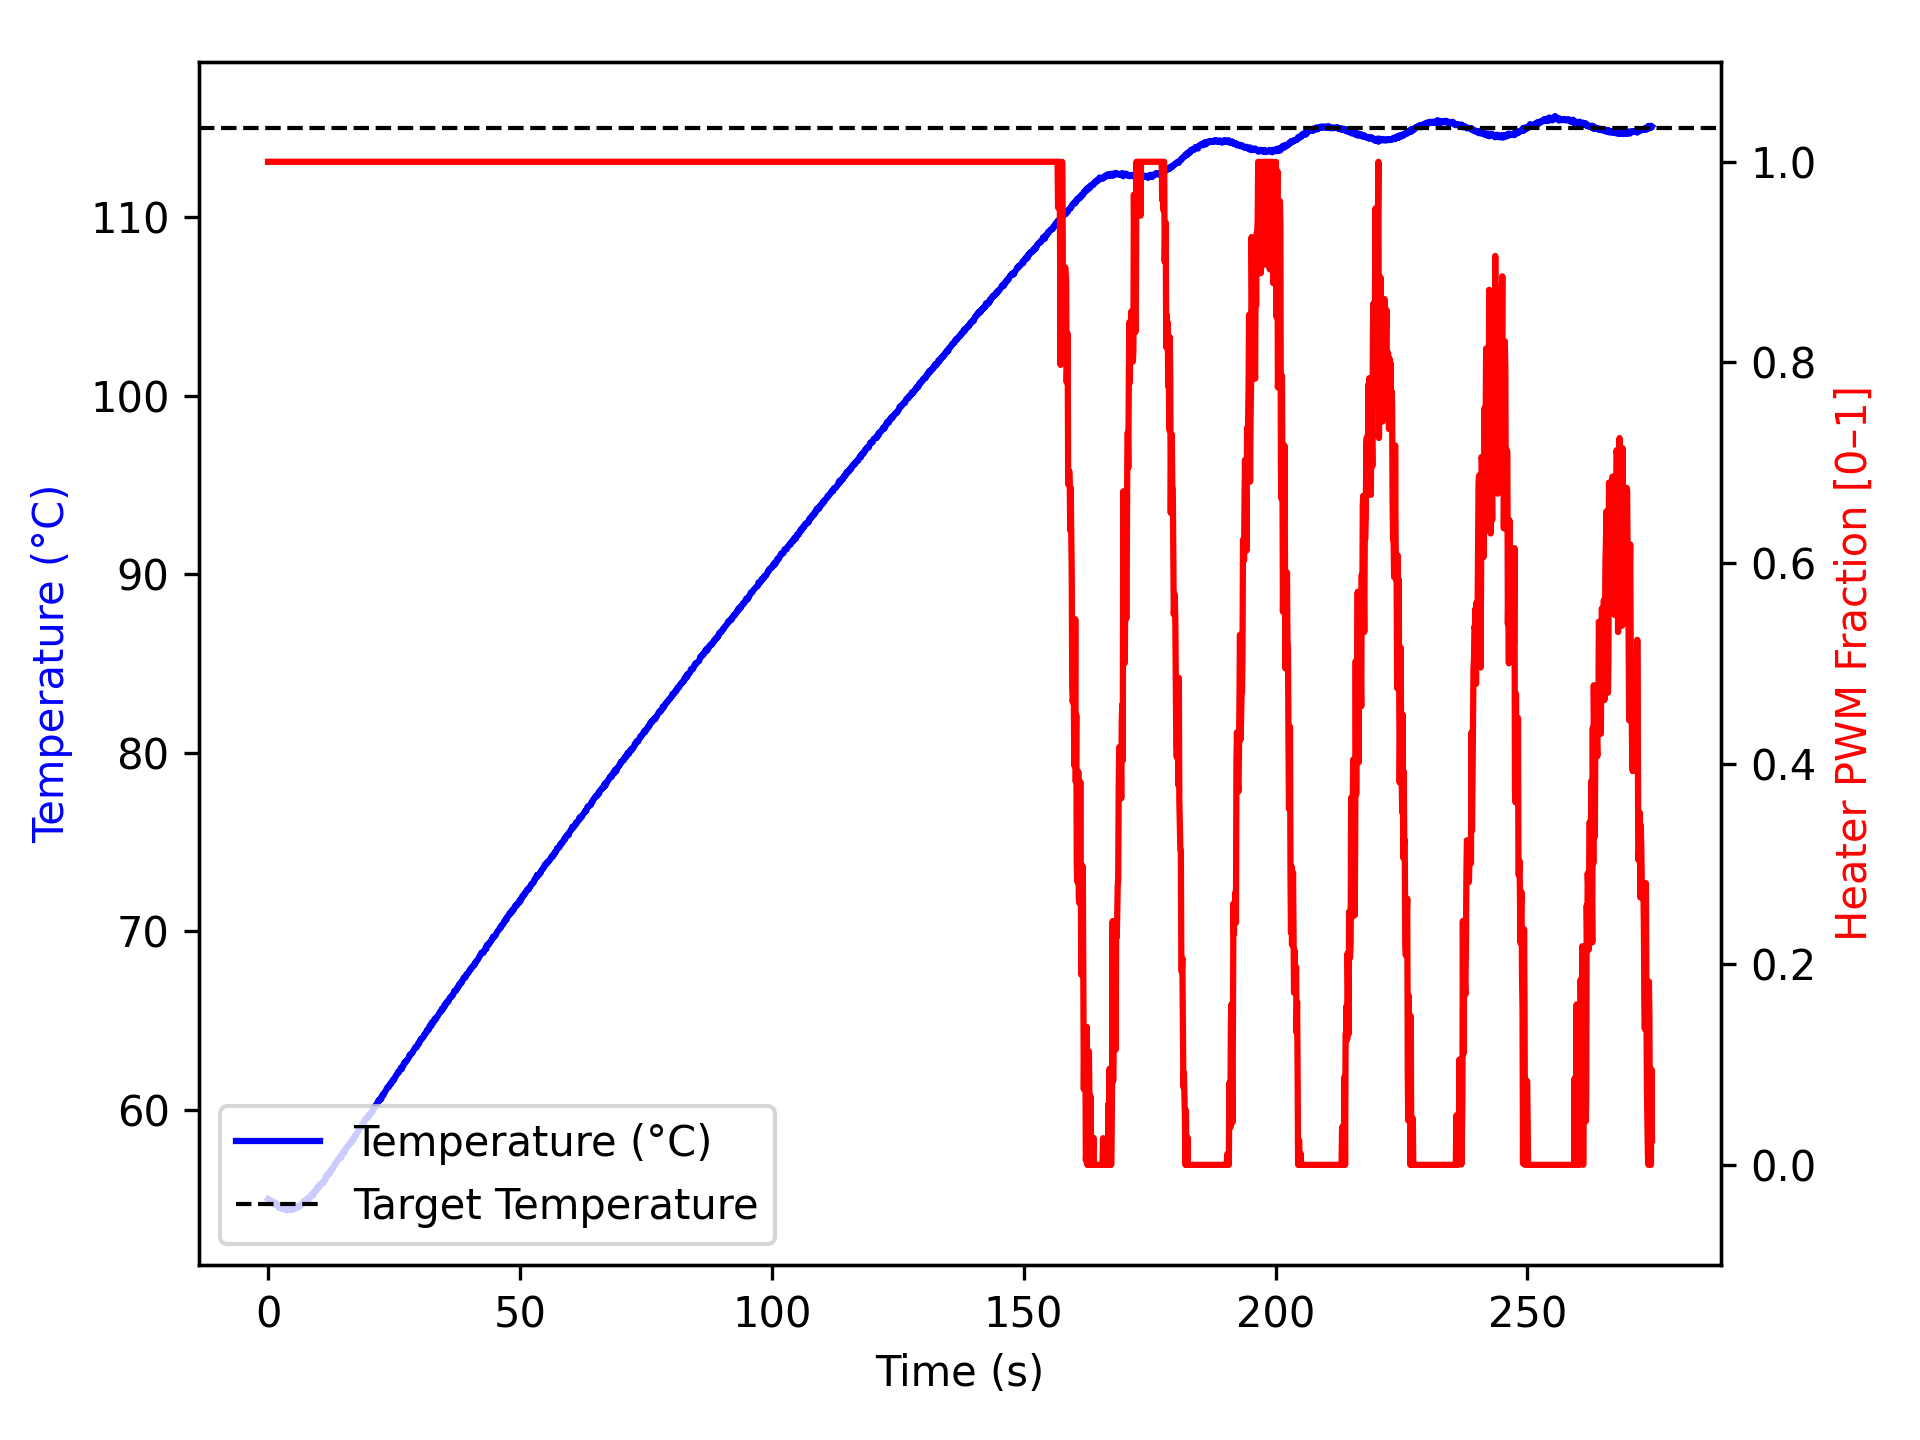

The file beside this chart, header and first rows:
time_ms, temperature, heater
2, 54.99, 1.0
1104, 54.82, 1.0
1204, 54.68, 1.0
1304, 54.7, 1.0
1405, 54.7, 1.0
1505, 54.77, 1.0
1606, 54.7, 1.0
1707, 54.66, 1.0
1809, 54.65, 1.0
1910, 54.61, 1.0
2010, 54.66, 1.0
2112, 54.52, 1.0
2213, 54.48, 1.0
2314, 54.56, 1.0
2415, 54.61, 1.0
2516, 54.57, 1.0
2617, 54.45, 1.0
2718, 54.52, 1.0
2819, 54.49, 1.0
2921, 54.43, 1.0
3022, 54.47, 1.0
3122, 54.42, 1.0
3222, 54.4, 1.0
3322, 54.49, 1.0
3422, 54.47, 1.0
3522, 54.38, 1.0
3622, 54.36, 1.0
3722, 54.34, 1.0
3822, 54.38, 1.0
3922, 54.47, 1.0
4022, 54.42, 1.0
4122, 54.42, 1.0
4222, 54.43, 1.0
4322, 54.41, 1.0
4422, 54.41, 1.0
4522, 54.47, 1.0
4622, 54.43, 1.0
4722, 54.36, 1.0
4822, 54.41, 1.0
4923, 54.45, 1.0
5023, 54.52, 1.0
5123, 54.48, 1.0
5224, 54.43, 1.0
5324, 54.52, 1.0
5424, 54.59, 1.0
5525, 54.48, 1.0
5625, 54.47, 1.0
5725, 54.48, 1.0
5826, 54.56, 1.0
5927, 54.56, 1.0
6028, 54.57, 1.0
6129, 54.59, 1.0
6229, 54.54, 1.0
6329, 54.63, 1.0
6429, 54.63, 1.0
6529, 54.67, 1.0
6630, 54.72, 1.0
6730, 54.68, 1.0
6830, 54.73, 1.0
6931, 54.77, 1.0
... 2,669 more rows
